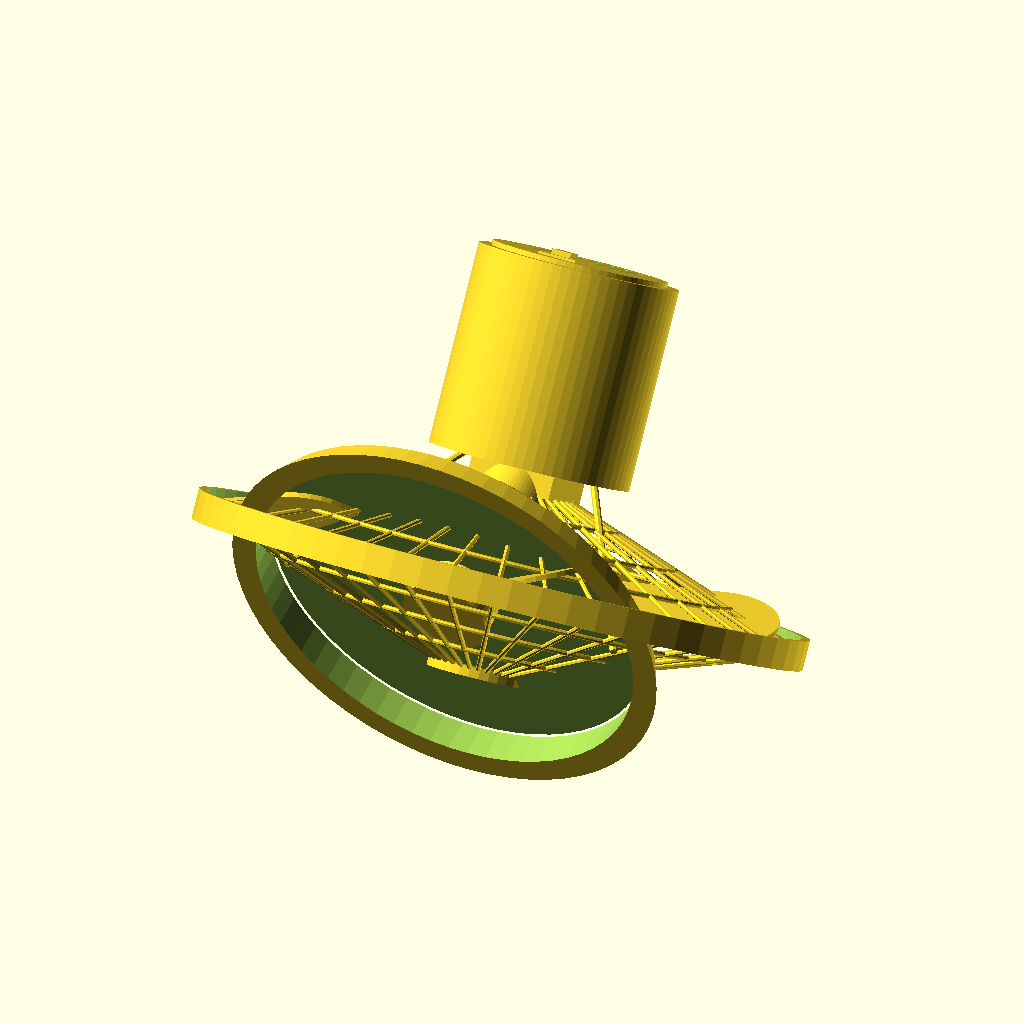
Cell 1: the model at its default parameters.
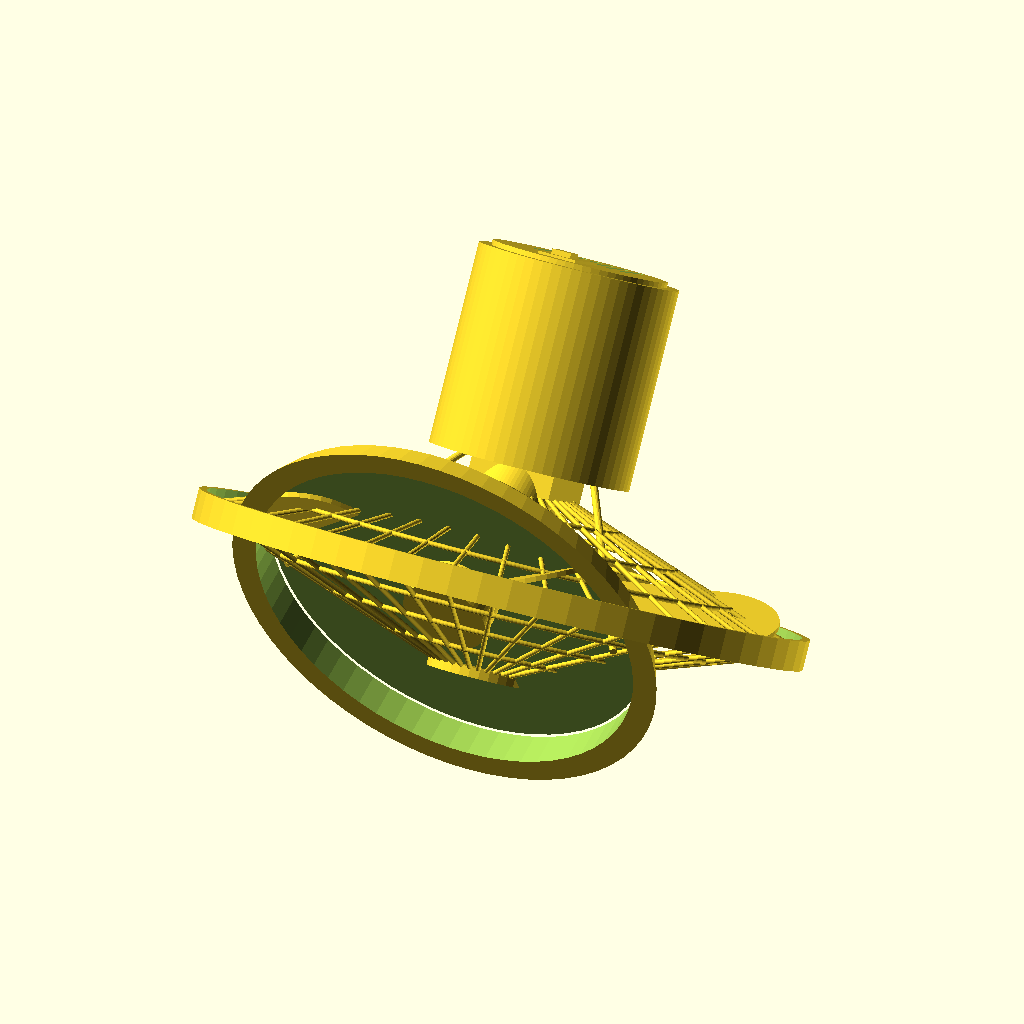
Cell 2: the same model with wire_fn = 16.
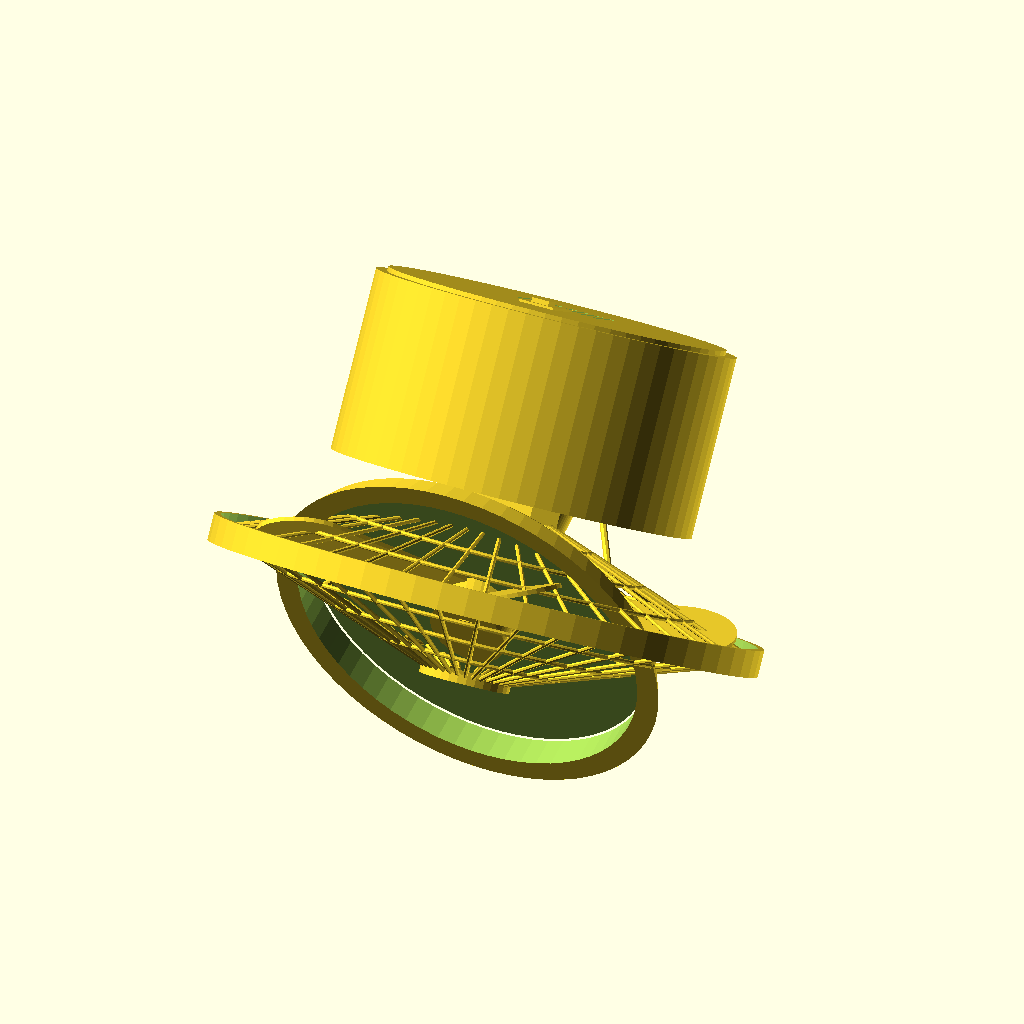
Cell 3: motor_dia = 160 (everything else at default).
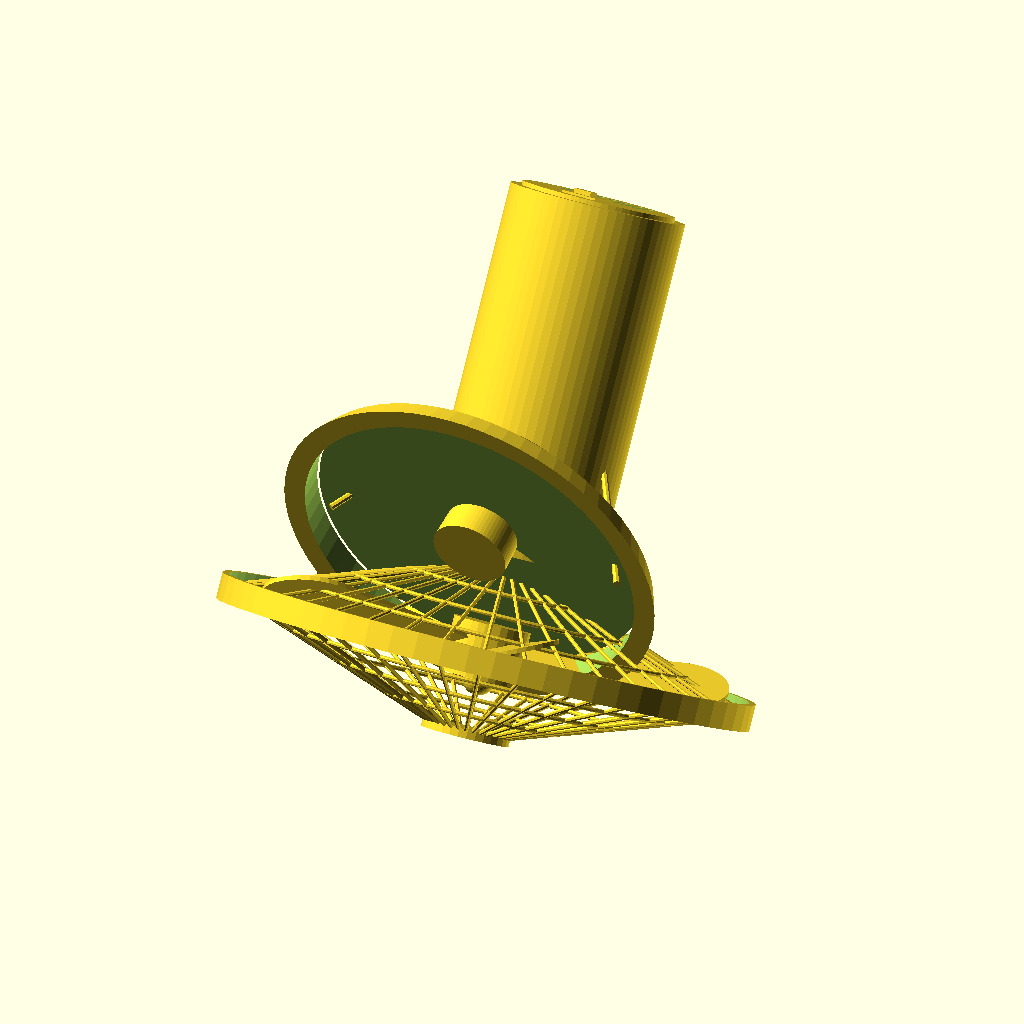
Cell 4 — motor_height set to 160, the other parameters unchanged.
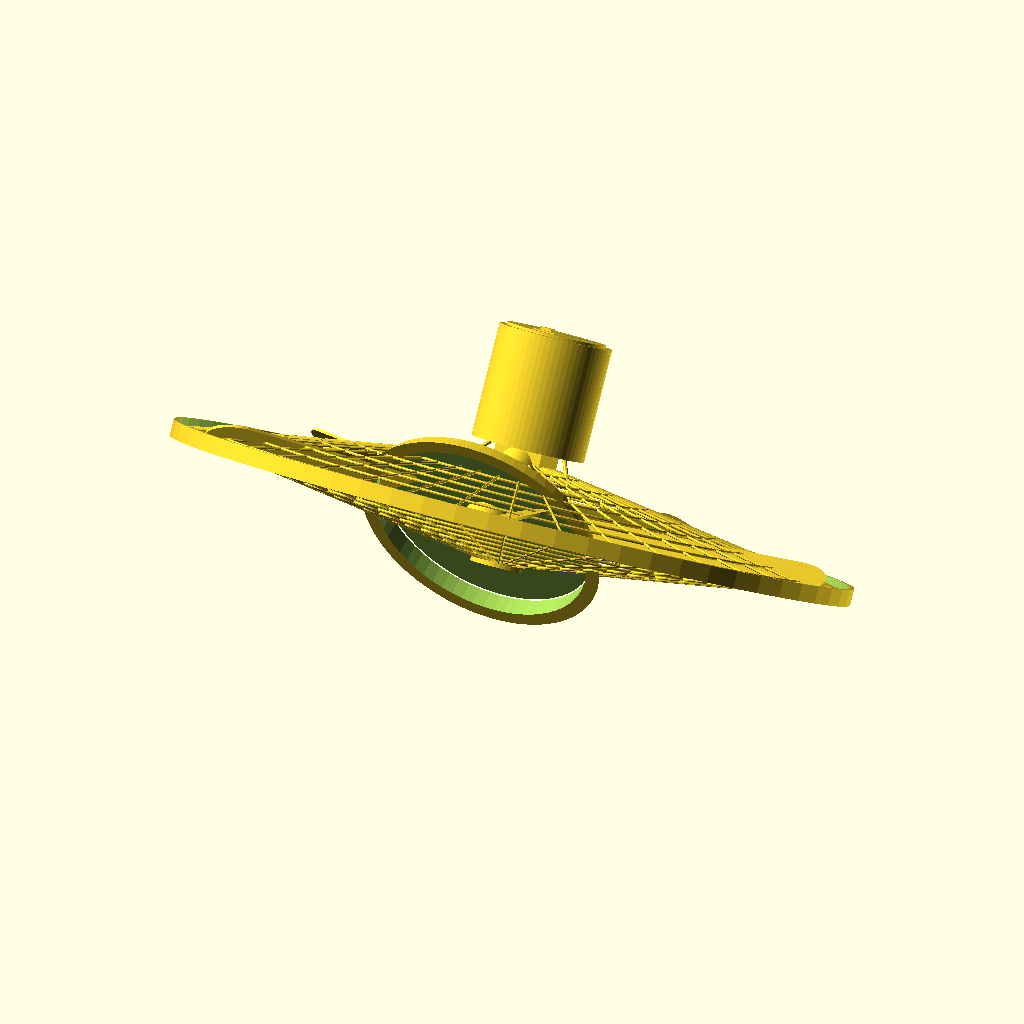
Cell 5 — cage_dia set to 480, the other parameters unchanged.
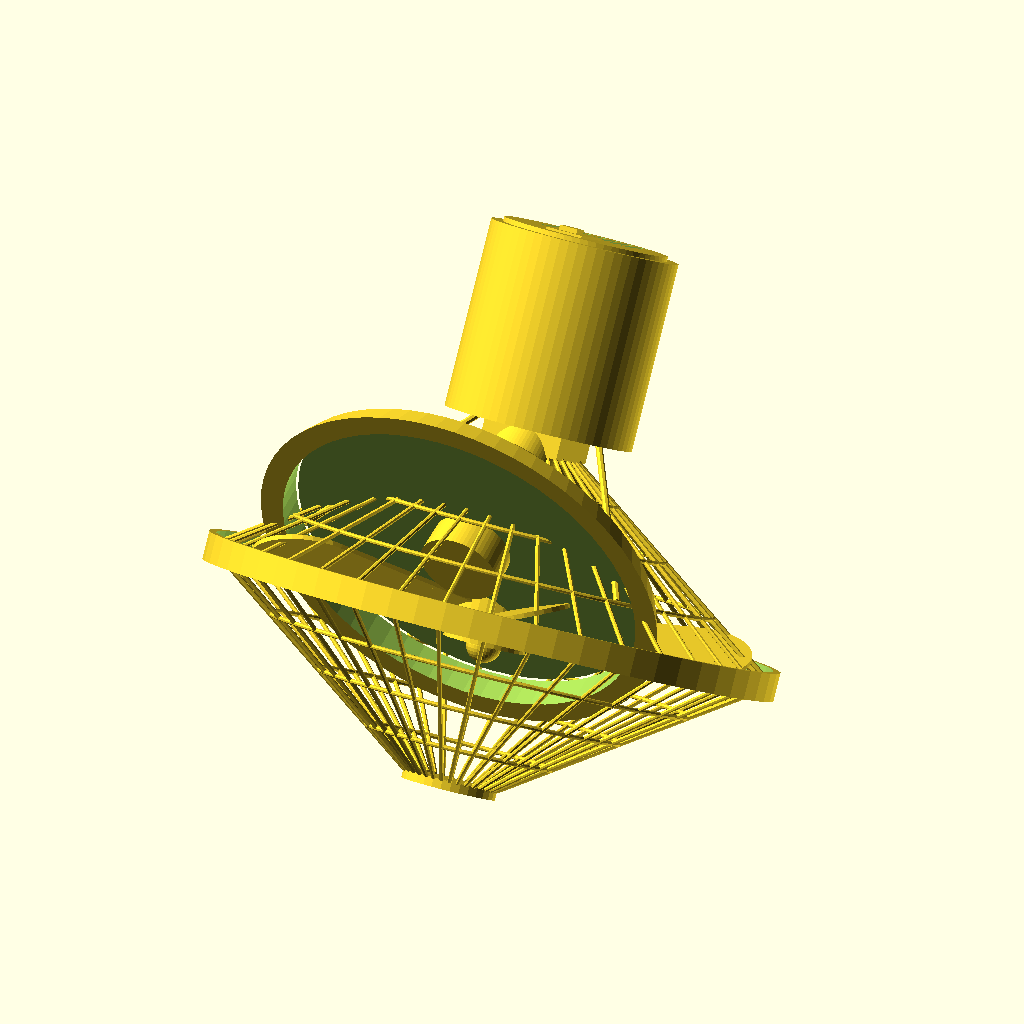
Cell 6 — cage_depth set to 70, the other parameters unchanged.
The same orthographic view direction (rotation 55°, 0°, 25°; colour scheme Cornfield) for every cell, with the view re-fitted per cell, so scale and position can differ between cells.
The OpenSCAD source (projects/p3d-bench/demo/runs/image2cad_articraft_wall_fan_20745_image_openscad_gemini-reason/generated.scad):
/* 
   Wall-Mounted Fan 3D Model
   A fully parametric, manifold OpenSCAD script recreating the fan from the image.
   Optimized to prevent STL export timeouts by replacing expensive hull() operations 
   with direct mathematical cylinder placements.
*/

// ==========================================
// PARAMETERS
// ==========================================

// Global Resolution
$fn = 64;
wire_fn = 8; // Lower resolution for thin wires to heavily speed up rendering

// Motor Dimensions
motor_dia = 80;
motor_height = 80;

// Fan Grille Dimensions
cage_dia = 240;
cage_depth = 35; // Depth of one half of the cage
wire_thickness = 2;

// Arm Dimensions
arm_length = 140;
arm_dia_start = 25;
arm_dia_end = 35;

// Wall Base Dimensions
base_dia = 180;
base_depth = 50;

// ==========================================
// MAIN ASSEMBLY
// ==========================================

// Pose angles to match the image reference
arm_angle = 15;
motor_tilt = -35;

// Build the assembly starting from the hinge
rotate([arm_angle, 0, 0]) {
    wall_mount_assembly();
}

rotate([motor_tilt, 0, 0]) {
    // Offset motor so its hinge tab aligns with the origin
    translate([0, -motor_dia/2 - 12, -motor_height/4]) {
        motor_unit();
        
        // Place the fan and grille at the front (bottom) of the motor
        translate([0, 0, -motor_height/2 - cage_depth - 10]) {
            fan_propeller();
            grille_assembly();
        }
    }
}

// ==========================================
// MODULES
// ==========================================

// Helper module to draw a fast cylinder between two points (replaces slow hull operations)
module line(p1, p2, width) {
    v = p2 - p1;
    distance = norm(v);
    // Calculate rotations to point the cylinder from p1 to p2
    theta = acos(v[2] / distance);
    phi = atan2(v[1], v[0]);
    
    translate(p1)
        rotate([0, 0, phi])
        rotate([0, theta, 0])
        cylinder(h=distance, d=width, center=false, $fn=wire_fn);
}

module wall_mount_assembly() {
    // Hinge U-Bracket
    difference() {
        translate([0, -15, 0]) 
            cube([34, 30, 30], center=true);
        // Inner cutout for motor tab
        translate([0, -15, 0]) 
            cube([20.5, 35, 35], center=true);
        // Pivot bolt hole
        rotate([0, 90, 0]) 
            cylinder(d=10.5, h=40, center=true, $fn=32);
        // Taper back to match arm
        translate([0, -35, 0])
            cube([40, 20, 40], center=true);
    }
    
    // Bolt and Nut details
    translate([-17, 0, 0]) 
        rotate([0, 90, 0]) 
        cylinder(d=14, h=4, center=true, $fn=32); // Bolt head
    translate([17, 0, 0]) 
        rotate([0, 90, 0]) 
        cylinder(d=16, h=5, $fn=6, center=true); // Hex nut

    // Main Support Arm
    translate([0, -arm_length/2 - 20, 0])
        rotate([90, 0, 0])
        cylinder(d1=arm_dia_start, d2=arm_dia_end, h=arm_length, center=true, $fn=64);

    // Flared Wall Base
    translate([0, -arm_length - 20, 0])
        rotate([-90, 0, 0]) {
            difference() {
                // Smooth flared trumpet shape
                rotate_extrude($fn=64) {
                    polygon([
                        [0, 0],
                        [base_dia/2, 0],
                        [base_dia/2 - 5, 10],
                        [arm_dia_end/2 + 10, base_depth],
                        [arm_dia_end/2, base_depth],
                        [0, base_depth]
                    ]);
                }
                // Hollow out the back to save material
                translate([0, 0, -1]) 
                    cylinder(d=base_dia-20, h=15, $fn=64);
            }
        }

    // Side Support Wires (Antenna-like rods)
    wire_start_y = -arm_length * 0.4;
    wire_end_y = -arm_length - 15;
    
    // Right wire
    line(
        [arm_dia_start/2 + 2, wire_start_y, 0],
        [base_dia/2 - 20, wire_end_y, 0],
        3
    );
    // Left wire
    line(
        [-arm_dia_start/2 - 2, wire_start_y, 0],
        [-base_dia/2 + 20, wire_end_y, 0],
        3
    );
}

module motor_unit() {
    // Main cylindrical housing
    cylinder(d=motor_dia, h=motor_height, center=true, $fn=64);

    // Top Cap and Details
    translate([0, 0, motor_height/2]) {
        // Raised plateau for vents and switch
        difference() {
            cylinder(d=motor_dia - 10, h=4, center=true, $fn=64);
            
            // Ventilation slots (back half)
            for(x = [-20 : 6 : 20]) {
                translate([x, 15, 0]) 
                    cube([3, 25, 10], center=true);
            }
        }
        
        // Switch plate and slider
        translate([0, -15, 2]) {
            cube([16, 24, 2], center=true); // Plate
            translate([0, -4, 1.5]) 
                cube([8, 8, 3], center=true); // Slider button
        }
    }

    // Bottom mount connecting to the grille
    translate([0, 0, -motor_height/2 - 5])
        cube([35, 35, 10], center=true);

    // Hinge Mount Tab (Back)
    translate([0, motor_dia/2 + 12, motor_height/4]) {
        difference() {
            // Tab body with rounded end
            hull() {
                translate([0, -10, 0]) cube([20, 20, 30], center=true);
                rotate([0, 90, 0]) cylinder(d=30, h=20, center=true, $fn=32);
            }
            // Pivot hole
            rotate([0, 90, 0]) 
                cylinder(d=10.5, h=25, center=true, $fn=32);
        }
    }
}

module grille_assembly() {
    // Front half
    grille_half(is_front=true);
    // Back half
    grille_half(is_front=false);
    
    // Outer rim wire where halves meet
    rotate_extrude($fn=64) 
        translate([cage_dia/2, 0, 0]) 
        circle(d=wire_thickness, $fn=wire_fn);
        
    // Outer binding band connecting the two halves
    difference() {
        cylinder(d=cage_dia + 4, h=12, center=true, $fn=64);
        cylinder(d=cage_dia - 2, h=14, center=true, $fn=64);
    }
    
    // Front center logo plate
    translate([0, 0, -cage_depth - 2])
        cylinder(d=40, h=4, center=true, $fn=32);
}

module grille_half(is_front) {
    z_dir = is_front ? -1 : 1;

    // Radial ribs (converging from outer rim to the front/back center face)
    for(a = [0 : 10 : 350]) {
        rotate([0, 0, a])
        line(
            [20, 0, z_dir * cage_depth], // Center flat face
            [cage_dia/2, 0, 0],          // Outer rim
            wire_thickness
        );
    }

    // Concentric rings forming the dome
    for(r = [40 : 25 : cage_dia/2 - 10]) {
        // Linearly interpolate Z to match the straight radial ribs perfectly
        z_offset = z_dir * cage_depth * (cage_dia/2 - r) / (cage_dia/2 - 20);
        
        translate([0, 0, z_offset])
            rotate_extrude($fn=64) 
            translate([r, 0, 0]) 
            circle(d=wire_thickness, $fn=wire_fn);
    }
}

module fan_propeller() {
    // Center Hub
    cylinder(d=35, h=25, center=true, $fn=32);
    
    // Dome nut on front of hub
    translate([0, 0, -12.5])
        sphere(d=15, $fn=32);

    // Fan Blades
    num_blades = 5;
    for(i = [0 : 360/num_blades : 359]) {
        rotate([0, 0, i])
        translate([15, 0, 0])
        rotate([25, 0, 0]) // Blade pitch angle
        linear_extrude(height=2, center=true, convexity=2)
        // Blade profile
        hull() {
            circle(d=25, $fn=32);
            translate([cage_dia/2 - 47.5, 15]) 
                circle(d=45, $fn=32);
        }
    }
}
Customizer parameters (derived from the source; name, type, default, range or options):
wire_fn: number, default 8
motor_dia: number, default 80
motor_height: number, default 80
cage_dia: number, default 240
cage_depth: number, default 35
wire_thickness: number, default 2
arm_length: number, default 140
arm_dia_start: number, default 25
arm_dia_end: number, default 35
base_dia: number, default 180
base_depth: number, default 50
arm_angle: number, default 15
motor_tilt: number, default -35
